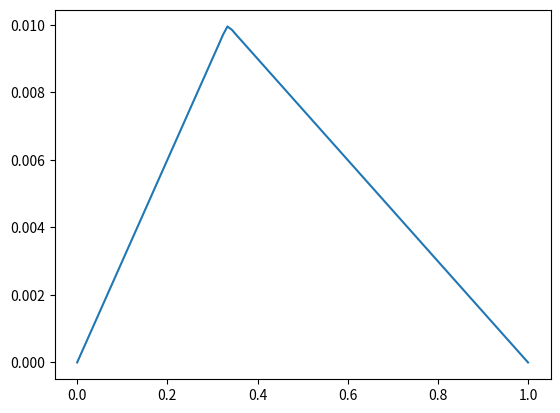
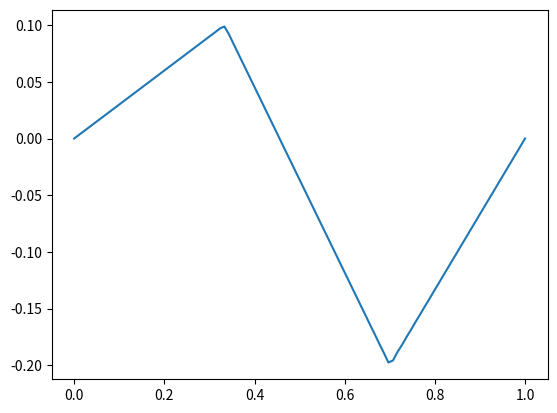
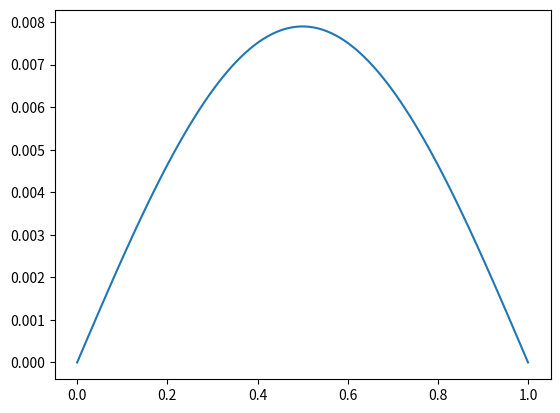
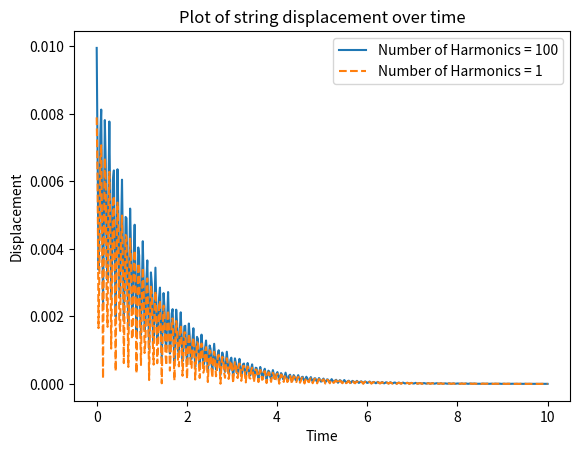
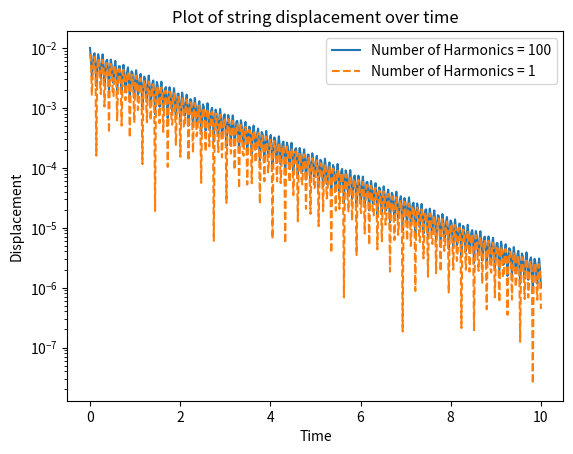
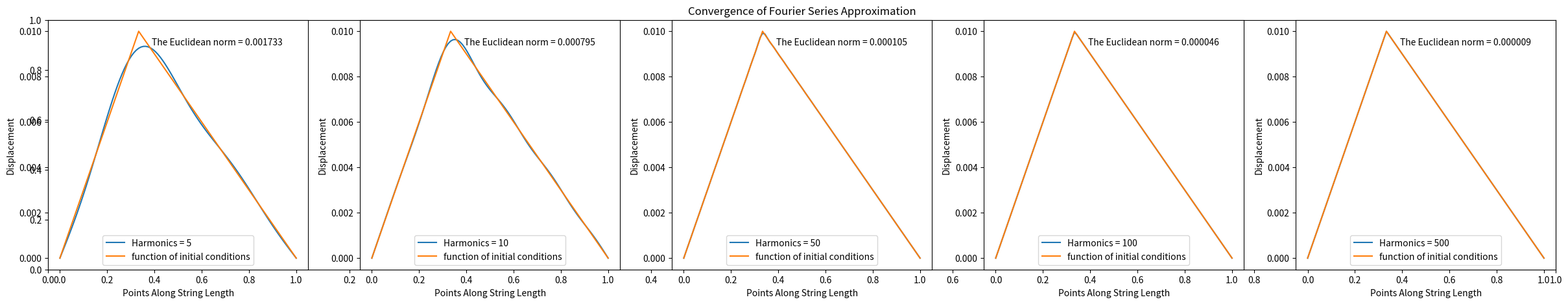

Python code for these plots, in order:
import numpy as np
import matplotlib.pyplot as plt
import matplotlib.animation as anim
import scipy.integrate as integrate

#Variables
#String inftyormation based on E-1 Extra Light Strings sourced from https://global.elixirstrings.com/support/string-tension-for-tuning-guitar
L = 1 #length of the string
a = L/3 #the point where the string is plucked
h = 0.01 #height of the string at a (metres)
T = 71.17 #tension in Newtons
r = 0.005 #radius of string
D = 7850 #density of string kg/m^3
rho = D * np.pi * r**2 #Linear Density of the string (kg/m)
c = np.sqrt(T/rho) #wave speed m/s
time_step = 500 #step size/time period
time = 10 #length of time (seconds)
#N = 100 #number of steps
gamma = 1/(2*rho) #dampening coefficient, 1 represents resistance per unit length, varied until it look right

#model function
def simulation (N):

    #Arrays
    n = np.arange(1, N+1) #array of harmonics
    t = np.linspace(0, time, time_step) #time
    x = np.linspace(0, L, 100) #array for positions along guitat string
    u = np.zeros((len(x), len(t))) #array of displacement at t

    #solutions
    for i in range (len(n)): #iterating over each harmonic (n) not N
        An = (2 * h * L**2 * np.sin((n[i] * np.pi * a) / L)) / (n[i]**2 * np.pi**2 * a * ( L - a)) #fourier coefficient
        for j in range (len(t)): #iterates over time not N
            u[:, j] += An * np.sin((n[i] * np.pi * x) / L) * np.cos((n[i] * np.pi * c * t[j]) / L) * np.exp(-gamma*t[j])#general solution with decay term np.e**()


    #creating figure for plot
    fig, ax = plt.subplots()
    guitar_string, = ax.plot(x, u[:, 0])
    plt.close() #stopping it from printing a static graph of initial conditions
    ax.set_xlim(0, L)
    ax.set_ylim(-h,h)
    ax.set_xlabel('Guitar string length')
    ax.set_ylabel('Guitar string displacement')
    ax.set_title('Simulation of a guitar string')

    #function for updating frames
    def update(frame):
        guitar_string.set_ydata(u[:, frame])
        return guitar_string,

    #plotting updated frames
    plt.rcParams['animation.html'] = 'jshtml'
    ani = anim.FuncAnimation(fig=fig, func=update, frames=len(t), interval=1)
    #ani
    return ani, t, u, N

ani_high, t, u_high, N = simulation(100)
ani_high

#Variables
a2 = L/3 #point a
b = 0.7 #point b
h1 = 0.1 #height of the string at a (metres)
h2 = -0.2

#model function


#Arrays
n = np.arange(1, N+1) #array of harmonics
t = np.linspace(0, time, time_step) #time
x = np.linspace(0, L, 100) #array for positions along guitat string
u2 = np.zeros((len(x), len(t))) #array of displacement at t

#solutions
for i in range (len(n)): #iterating over each harmonic (n) not N
    #different integrals for x, the full solution was too long to put into one equation
    An0a = integrate.quad(lambda x: ((h1*x)/a2)*np.sin(((n[i]*np.pi)/L)*x), 0,a2)[0]
    Ana2b = integrate.quad(lambda x: ((((h2-h1)/(b-a2))*(x-a2) + h1) *np.sin(((n[i]*np.pi)/L)*x)), a2,b)[0]
    AnbL = integrate.quad(lambda x: ((h2*(L-x)/(L-b))*np.sin(((n[i]*np.pi)/L)*x)), b,L)[0]
    #An calculation
    An2 = 2/L * (An0a + Ana2b + AnbL)
    for j in range (len(t)): #iterates over time not N
        u2[:, j] += An2 * np.sin((n[i] * np.pi * x) / L) * np.cos((n[i] * np.pi * c * t[j]) / L) * np.exp(-gamma*t[j])#general solution with decay term np.e**()


#creating figure for plot
fig, ax = plt.subplots()
guitar_string, = ax.plot(x, u2[:, 0])
plt.close() #stopping it from printing a static graph of initial conditions
ax.set_xlim(0, L)
ax.set_ylim(-0.2,0.2)
ax.set_xlabel('Guitar string length')
ax.set_ylabel('Guitar string displacement')
ax.set_title('Simulation of a guitar string')

#function for updating frames
def update(frame):
    guitar_string.set_ydata(u2[:, frame])
    return guitar_string,

#plotting updated frames
plt.rcParams['animation.html'] = 'jshtml'
ani = anim.FuncAnimation(fig=fig, func=update, frames=len(t), interval=1)
ani

#creating variables for low harmonics
ani_low, t, u_low, N_low = simulation(1)

displacement = np.max(np.abs(u_high), axis=0) #previous method only calculated highest points, this method calculates each point along x at time t
displacement_low = np.max(np.abs(u_low), axis=0)
#plotting displacement over time
def plot(dis1, dis2):
    plt.title(f'Plot of string displacement over time')
    plt.xlabel('Time')
    plt.ylabel('Displacement')
    plt.plot(t, dis1, label=f'Number of Harmonics = {N}') 
    plt.plot(t, dis2, linestyle = 'dashed', label=f'Number of Harmonics = {N_low}')
    plt.legend()

plot(displacement, displacement_low)

#plotting decay with a loglog plot
def logplot(dis1, dis2):
    plt.title(f'Plot of string displacement over time')
    plt.xlabel('Time')
    plt.ylabel('Displacement')
    plt.semilogy(t, dis1, label=f'Number of Harmonics = {N}')  
    plt.semilogy(t, dis2, linestyle = 'dashed', label=f'Number of Harmonics = {N_low}')
    plt.legend()

logplot(displacement, displacement_low)

fx = np.zeros(len(x))

for i in range (len(x)):
    if 0 <= x[i] <= a:
        fx[i] = (h*x[i])/a
    elif a <= x[i] <= L:
        fx[i] = (h*(L-x[i]))/(L-a)


def norm_plot (N_conv):
    n_c = np.arange(1, N_conv+1)
    u_c = np.zeros(len(x)) #array of displacement at t

    for i in range (len(n_c)): #iterating over each harmonic (n) not N
        An = (2 * h * L**2 * np.sin((n_c[i] * np.pi * a) / L)) / (n_c[i]**2 * np.pi**2 * a * ( L - a)) #fourier coefficient
        u_c += An * np.sin((n_c[i] * np.pi * x) / L)#general solution with decay term np.e**()
        
    norm = np.linalg.norm(u_c - fx) #euclidean norm

    plt.plot(x, u_c, label = f'Harmonics = {N_conv}')
    plt.plot(x, fx, label= 'function of initial conditions')
    plt.text(0.4, 0.9,f'The Euclidean norm = {norm:.6f}', transform=plt.gca().transAxes)
    plt.ylabel('Displacement')
    plt.xlabel('Points Along String Length')
    plt.legend()

plt.figure(figsize=(30, 5))
plt.title('Convergence of Fourier Series Approximation')

plt.subplot(1,5,1)
norm_plot(5)
plt.subplot(1,5,2)
norm_plot(10)
plt.subplot(1,5,3)
norm_plot(50)
plt.subplot(1,5,4)
norm_plot(100)
plt.subplot(1,5,5)
norm_plot(500)
plt.show()
